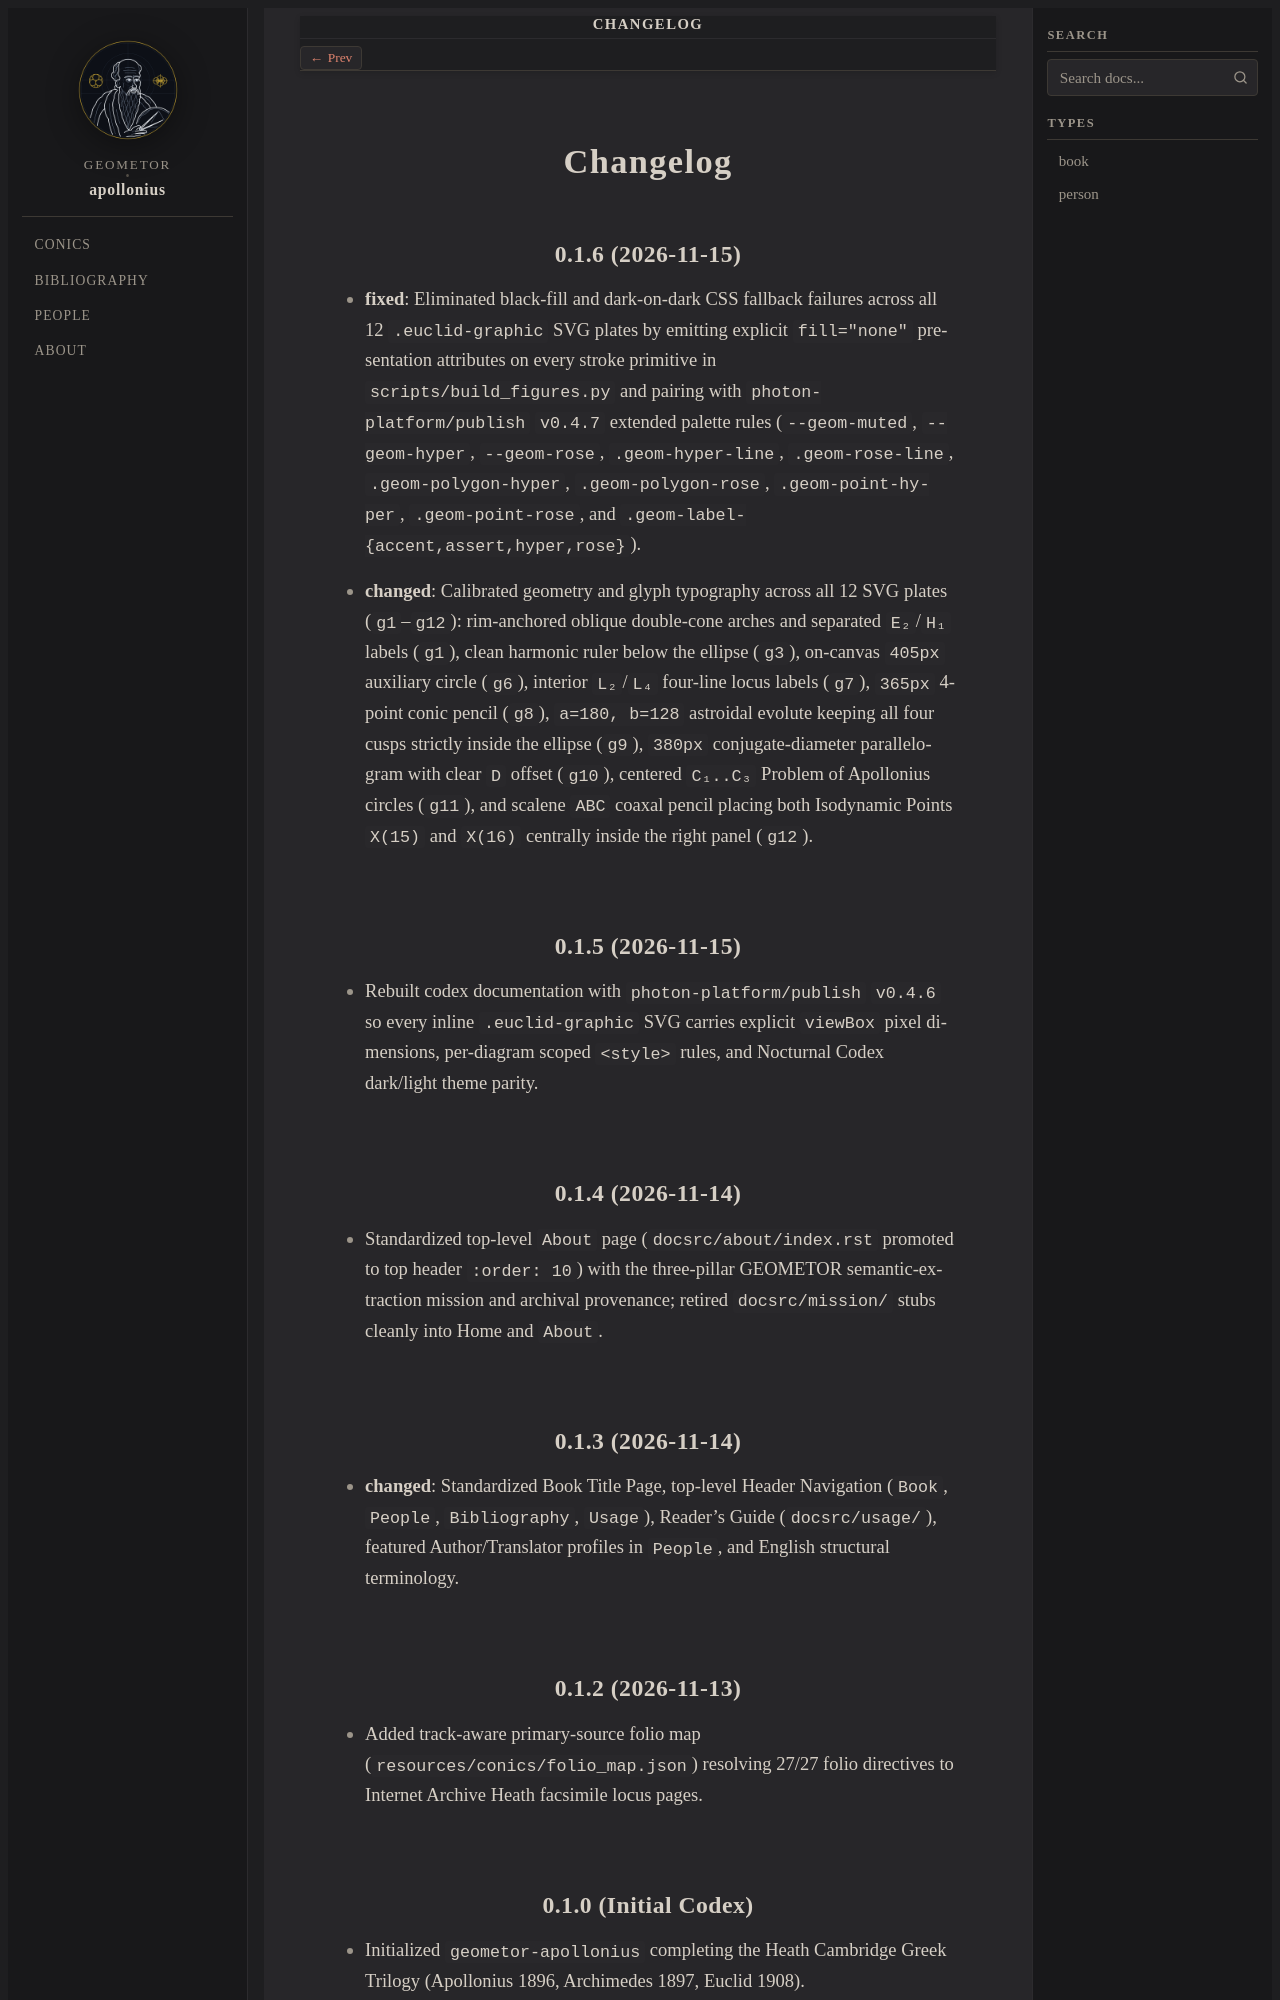

repository: geometor/apollonius · page: changelog.html · generator: sphinx

=========
Changelog
=========

0.1.6 (2026-11-15)
------------------

- **fixed**: Eliminated black-fill and dark-on-dark CSS fallback failures across all 12 ``.euclid-graphic`` SVG plates by emitting explicit ``fill="none"`` presentation attributes on every stroke primitive in ``scripts/build_figures.py`` and pairing with ``photon-platform/publish`` ``v0.4.7`` extended palette rules (``--geom-muted``, ``--geom-hyper``, ``--geom-rose``, ``.geom-hyper-line``, ``.geom-rose-line``, ``.geom-polygon-hyper``, ``.geom-polygon-rose``, ``.geom-point-hyper``, ``.geom-point-rose``, and ``.geom-label-{accent,assert,hyper,rose}``).
- **changed**: Calibrated geometry and glyph typography across all 12 SVG plates (``g1``–``g12``): rim-anchored oblique double-cone arches and separated ``E₂``/``H₁`` labels (``g1``), clean harmonic ruler below the ellipse (``g3``), on-canvas ``405px`` auxiliary circle (``g6``), interior ``L₂``/``L₄`` four-line locus labels (``g7``), ``365px`` 4-point conic pencil (``g8``), ``a=180, b=128`` astroidal evolute keeping all four cusps strictly inside the ellipse (``g9``), ``380px`` conjugate-diameter parallelogram with clear ``D`` offset (``g10``), centered ``C₁..C₃`` Problem of Apollonius circles (``g11``), and scalene ``ABC`` coaxal pencil placing both Isodynamic Points ``X(15)`` and ``X(16)`` centrally inside the right panel (``g12``).

0.1.5 (2026-11-15)
------------------

- Rebuilt codex documentation with ``photon-platform/publish`` ``v0.4.6`` so every inline ``.euclid-graphic`` SVG carries explicit ``viewBox`` pixel dimensions, per-diagram scoped ``<style>`` rules, and Nocturnal Codex dark/light theme parity.

0.1.4 (2026-11-14)
------------------

- Standardized top-level ``About`` page (``docsrc/about/index.rst`` promoted to top header ``:order: 10``) with the three-pillar GEOMETOR semantic-extraction mission and archival provenance; retired ``docsrc/mission/`` stubs cleanly into Home and ``About``.

0.1.3 (2026-11-14)
------------------

- **changed**: Standardized Book Title Page, top-level Header Navigation (``Book``, ``People``, ``Bibliography``, ``Usage``), Reader's Guide (``docsrc/usage/``), featured Author/Translator profiles in ``People``, and English structural terminology.
